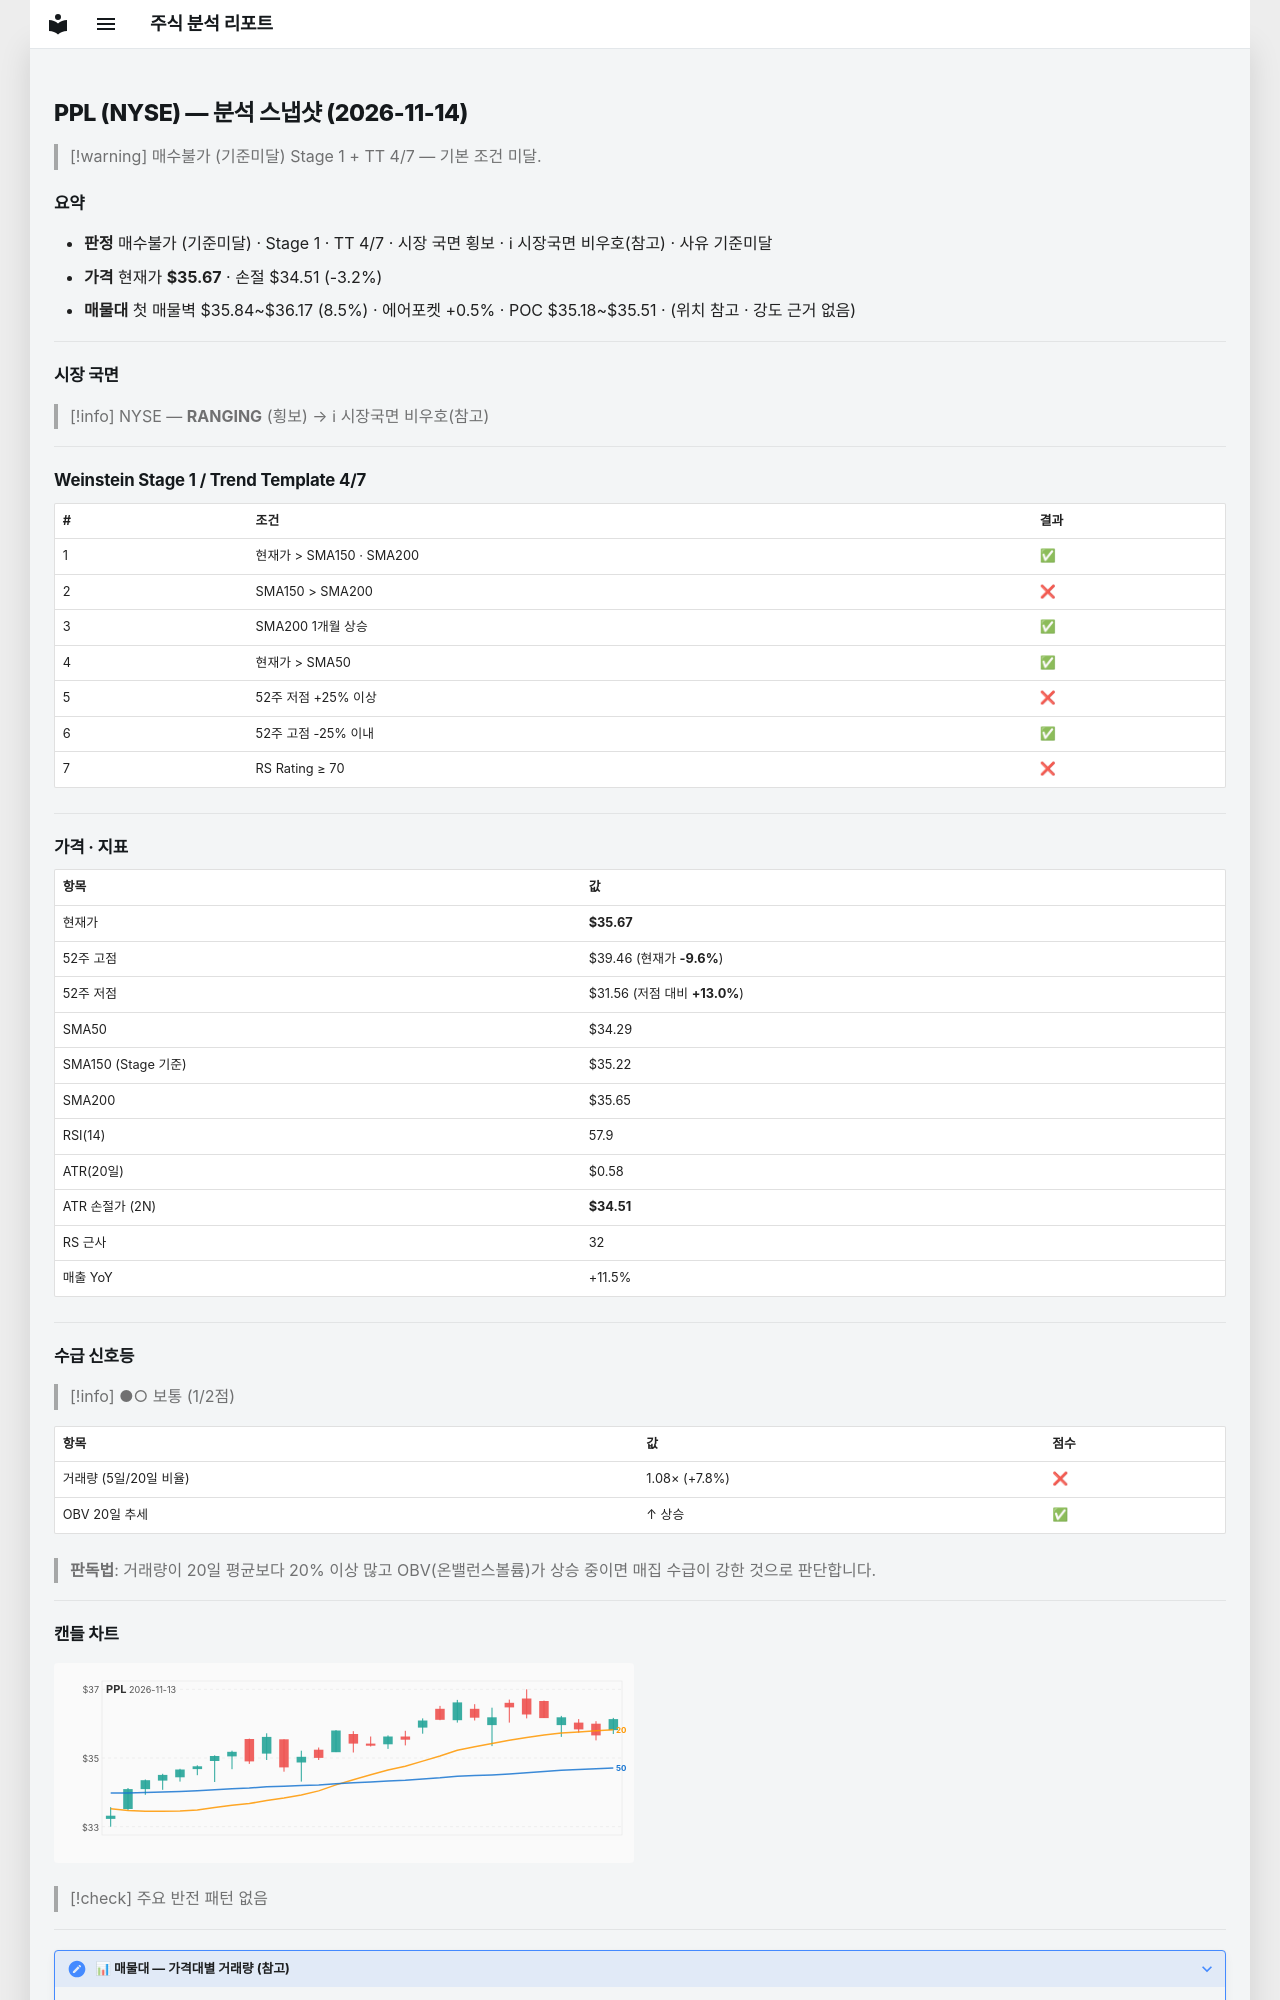

repository: soloandco/stock-reports · page: snapshots/PPL-2026-11-14/index.html · generator: mkdocs

---
type: analysis-snapshot
title: PPL 분석 스냅샷
ticker: PPL
market: NYSE
created: 2026-11-14
updated: 2026-11-14
bar-date: 2026-11-13
verdict: 매수불가
verdict-reason: 기준미달
real-rr: 1.20
sma50-gap-pct: 4.0
weekly-position: 저항대아래
weekly-overhead-price: 37.05
weekly-overhead-pct: 3.9
stage: 1
trend-template-score: 4
tt-max: 7
ma-set: sma-50-150-200
price: 35.66999816894531
stop-price: 34.51469780813559
market-regime: RANGING
supply-demand-score: 1/2
supply-demand-label: 보통
status: tracking
tags:
  - stock-agent
  - watchlist
  - PPL
  - analysis
related:
  - "[[analysis-template]]"
---

# PPL (NYSE) — 분석 스냅샷 (2026-11-14)

> [!warning] 매수불가 (기준미달)
> Stage 1 + TT 4/7 — 기본 조건 미달.

## 요약

- **판정** 매수불가 (기준미달) · Stage 1 · TT 4/7 · 시장 국면 횡보 · ℹ 시장국면 비우호(참고) · 사유 기준미달
- **가격** 현재가 **$35.67** · 손절 $34.51 (-3.2%)
- **매물대** 첫 매물벽 $35.84~$36.17 (8.5%) · 에어포켓 +0.5% · POC $35.18~$35.51 · (위치 참고 · 강도 근거 없음)

---

## 시장 국면

> [!info] NYSE — **RANGING** (횡보) → ℹ 시장국면 비우호(참고)

---

## Weinstein Stage 1 / Trend Template 4/7

| # | 조건 | 결과 |
|---|------|------|
| 1 | 현재가 > SMA150 · SMA200 | ✅ |
| 2 | SMA150 > SMA200 | ❌ |
| 3 | SMA200 1개월 상승 | ✅ |
| 4 | 현재가 > SMA50 | ✅ |
| 5 | 52주 저점 +25% 이상 | ❌ |
| 6 | 52주 고점 -25% 이내 | ✅ |
| 7 | RS Rating ≥ 70 | ❌ |

---

## 가격 · 지표

| 항목 | 값 |
|------|---|
| 현재가 | **$35.67** |
| 52주 고점 | $39.46 (현재가 **-9.6%**) |
| 52주 저점 | $31.56 (저점 대비 **+13.0%**) |
| SMA50 | $34.29 |
| SMA150 (Stage 기준) | $35.22 |
| SMA200 | $35.65 |
| RSI(14) | 57.9 |
| ATR(20일) | $0.58 |
| ATR 손절가 (2N) | **$34.51** |
| RS 근사 | 32 |
| 매출 YoY | +11.5% |

---
## 수급 신호등

> [!info] ●○ 보통 (1/2점)

| 항목 | 값 | 점수 |
|------|------|------|
| 거래량 (5일/20일 비율) | 1.08× (+7.8%) | ❌ |
| OBV 20일 추세 | ↑ 상승 | ✅ |

> **판독법**: 거래량이 20일 평균보다 20% 이상 많고 OBV(온밸런스볼륨)가 상승 중이면 매집 수급이 강한 것으로 판단합니다.

---
